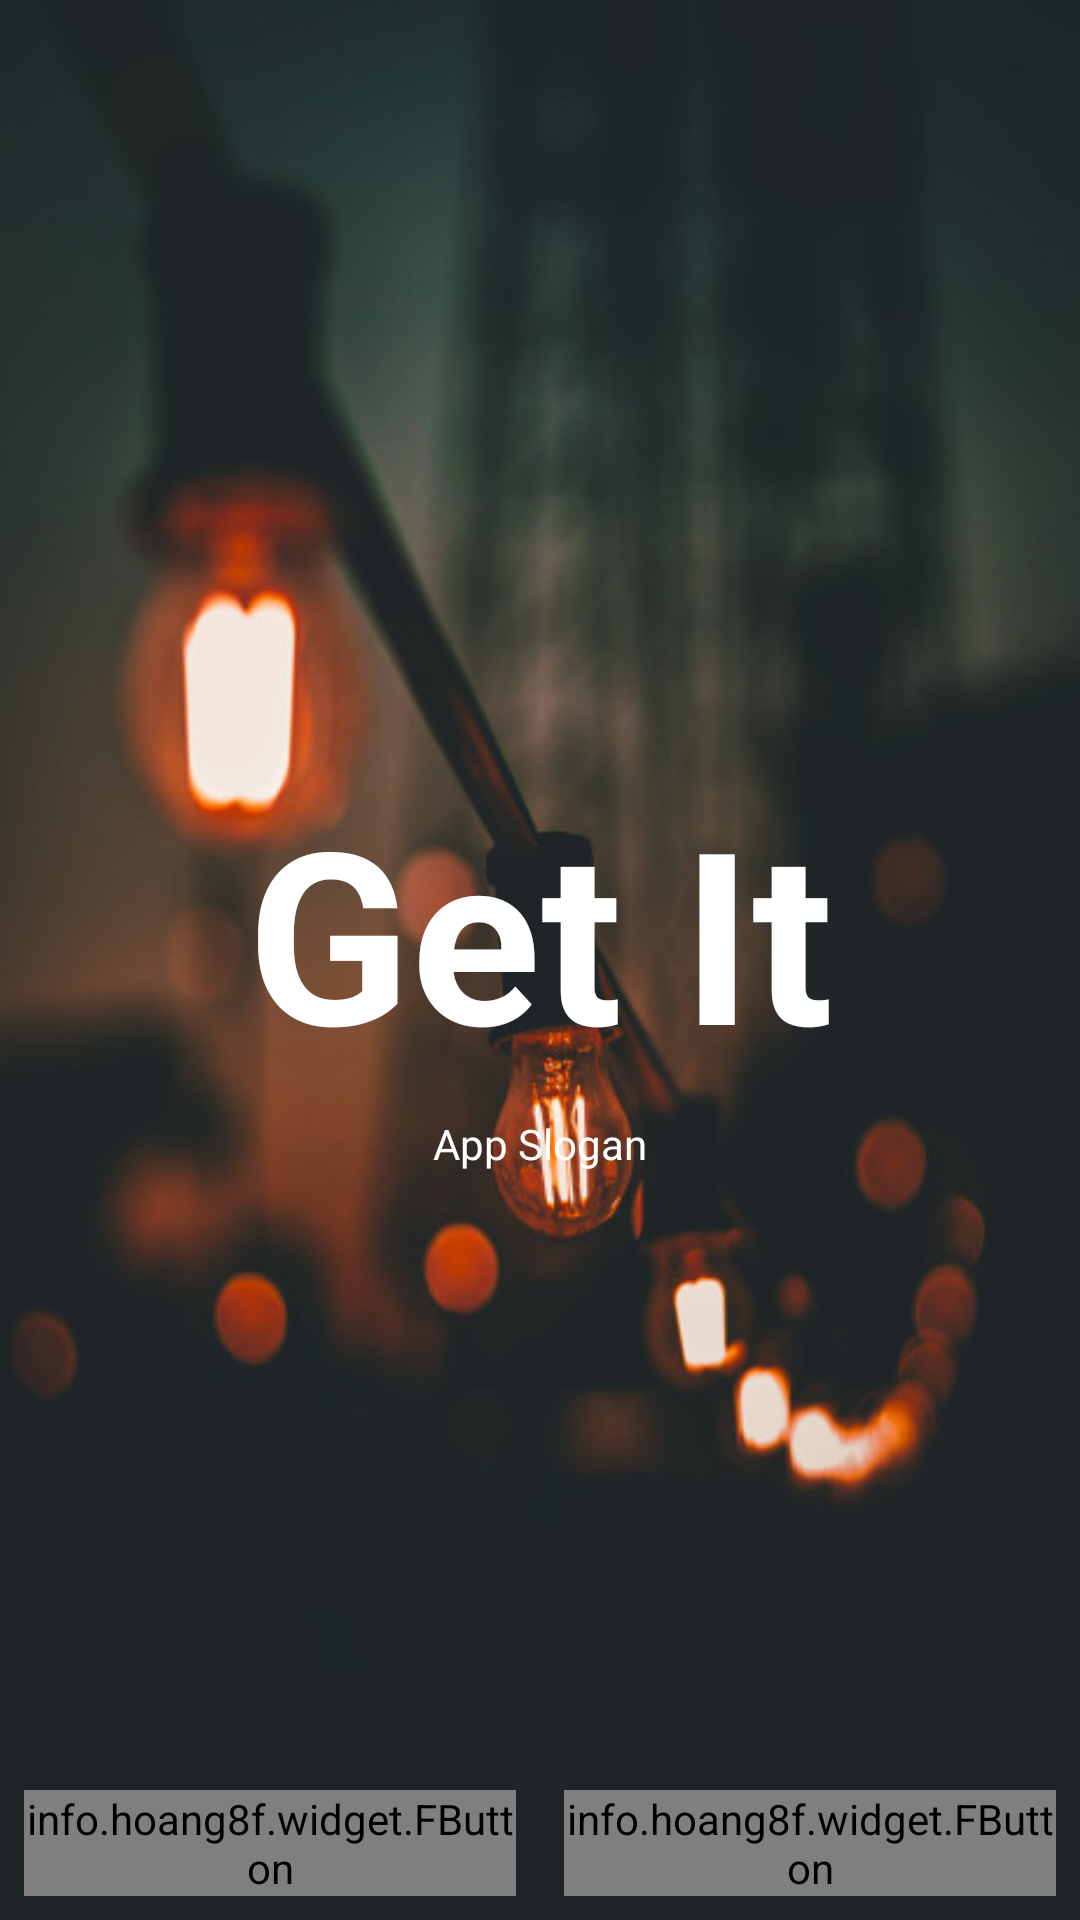

This screen was rendered from an Android layout file. Write that file and the resources it references.
<!-- AndroidManifest.xml: activity theme AppTheme.NoActionBar -->
<!-- res/layout/activity_main.xml -->
<?xml version="1.0" encoding="utf-8"?>
<RelativeLayout
    xmlns:android="http://schemas.android.com/apk/res/android"
    xmlns:app="http://schemas.android.com/apk/res-auto"
    xmlns:tools="http://schemas.android.com/tools"
    android:layout_width="match_parent"
    android:background="@drawable/background3"
    android:layout_height="match_parent"
    tools:context=".MainActivity"
  >


    <LinearLayout
        android:gravity="center"
        android:layout_width="match_parent"
        android:layout_height="wrap_content"
        android:layout_centerInParent="true"
        android:orientation="vertical">

        <TextView
            android:layout_margin="4dp"
            android:padding="4dp"
            android:id="@+id/textLogo"
            android:gravity="center"
            android:textSize="80sp"
            android:textStyle="bold"
            android:layout_width="wrap_content"
            android:layout_height="wrap_content"
            android:text="Get It"
            android:textColor="#ffffff"/>
            
            
            
        <TextView
            android:id="@+id/textSlogan"
            android:layout_height="wrap_content"
            android:layout_width="wrap_content"
            android:gravity="center"
            android:text="App Slogan"
            android:textColor="#ffffff"/>
    </LinearLayout>

    <LinearLayout
        android:orientation="horizontal"
        android:weightSum="2"
        android:layout_alignParentBottom="true"
        android:layout_width="match_parent"
        android:layout_height="wrap_content">

        <info.hoang8f.widget.FButton
            android:layout_width="0dp"
            android:layout_weight="1"
            android:id="@+id/btn_signUp"
            android:textColor="@android:color/white"
            android:background="@color/btnSignUp"
            android:shadowColor="@android:color/black"
            app:buttonColor="@color/btnSignUp"

            android:text="Sign Up"

            android:layout_margin="8dp"
            android:layout_height="wrap_content" />
        <info.hoang8f.widget.FButton
            android:layout_width="0dp"
            android:layout_weight="1"
            android:id="@+id/btn_signIn"
            android:textColor="@android:color/white"
            app:buttonColor="@color/btnSignActive"
            android:shadowColor="@android:color/black"
            android:text="Sign In"
            android:layout_margin="8dp"
            android:layout_height="wrap_content" />
    </LinearLayout>

</RelativeLayout>
<!-- resources referenced by this layout -->
<resources>
  <color name="btnSignActive">#a9d440</color>
  <color name="btnSignUp">#39796b</color>
  <!-- drawable background3: jpeg bitmap (drawable, 31820 bytes) -->
  <style name="AppTheme.NoActionBar">
          <item name="windowActionBar">false</item>
          <item name="windowNoTitle">true</item>
      </style>
</resources>
